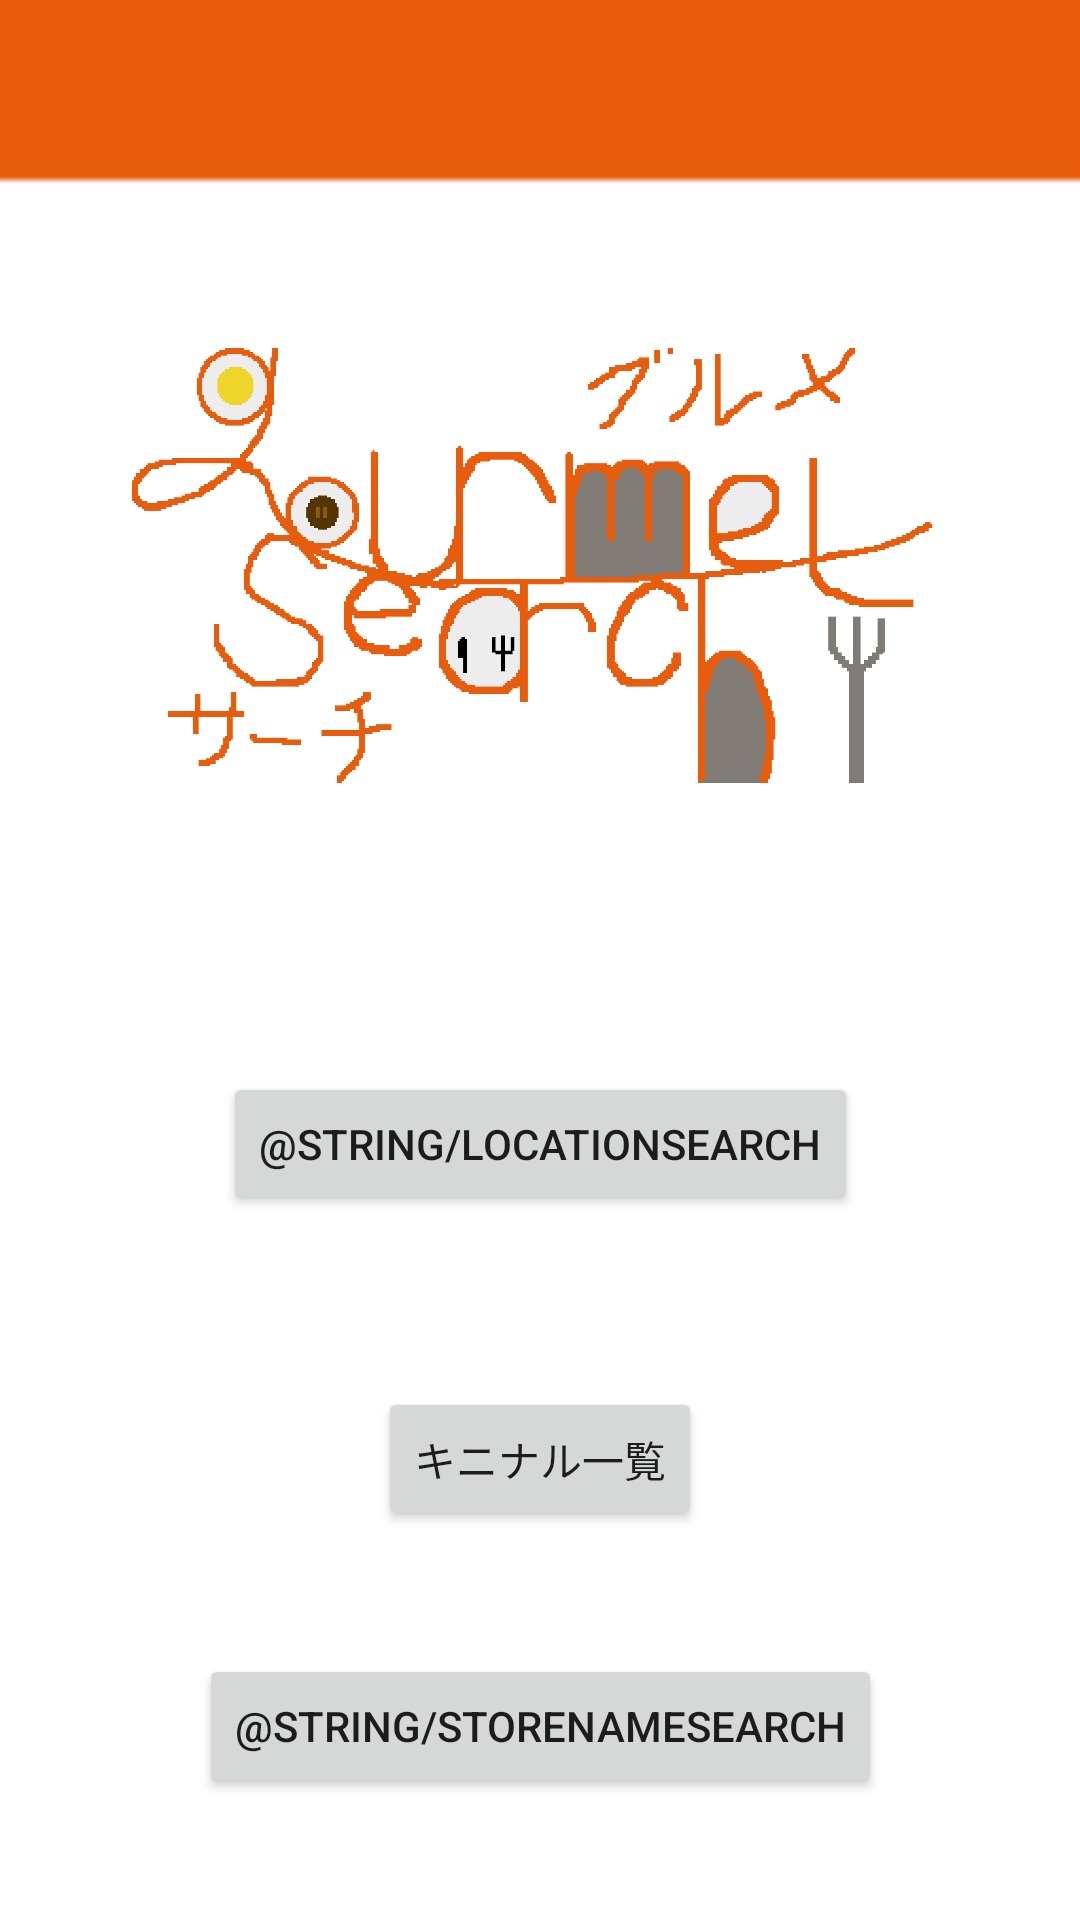

Here is an Android app screen rendered from its layout file. Give the layout XML and the strings, colors and styles it references.
<!-- AndroidManifest.xml: application theme Theme.GourmetSearch -->
<!-- res/layout/activity_main.xml -->
<?xml version="1.0" encoding="utf-8"?>
<androidx.constraintlayout.widget.ConstraintLayout xmlns:android="http://schemas.android.com/apk/res/android"
    xmlns:app="http://schemas.android.com/apk/res-auto"
    xmlns:tools="http://schemas.android.com/tools"
    android:layout_width="match_parent"
    android:layout_height="match_parent"
    tools:context=".MainActivity">

    <ImageView
        android:id="@+id/Topbackground"
        android:layout_width="match_parent"
        android:layout_height="match_parent"
        android:scaleType="fitXY"
        android:src="@drawable/background"
        tools:layout_editor_absoluteX="0dp"
        tools:layout_editor_absoluteY="88dp" />

    <Button
        android:id="@+id/searchbutton"
        android:layout_width="wrap_content"
        android:layout_height="wrap_content"
        android:text="@string/locationSearch"
        app:layout_constraintBottom_toBottomOf="parent"
        app:layout_constraintEnd_toEndOf="parent"
        app:layout_constraintStart_toStartOf="parent"
        app:layout_constraintTop_toBottomOf="@+id/logo"
        app:layout_constraintVertical_bias="0.291" />

    <Button
        android:id="@+id/favotitebutton"
        android:layout_width="wrap_content"
        android:layout_height="wrap_content"
        android:text="@string/favotiteButton"
        app:layout_constraintBottom_toBottomOf="parent"
        app:layout_constraintEnd_toEndOf="parent"
        app:layout_constraintStart_toStartOf="parent"
        app:layout_constraintTop_toBottomOf="@+id/searchbutton"
        app:layout_constraintVertical_bias="0.306" />

    <ImageView
        android:id="@+id/logo"
        android:layout_width="300dp"
        android:layout_height="145dp"
        android:layout_marginTop="116dp"
        app:layout_constraintEnd_toEndOf="parent"
        app:layout_constraintHorizontal_bias="0.495"
        app:layout_constraintStart_toStartOf="parent"
        app:layout_constraintTop_toTopOf="parent"
        app:srcCompat="@drawable/titlelogo" />

    <Button
        android:id="@+id/storenamesearchbutton"
        android:layout_width="wrap_content"
        android:layout_height="wrap_content"
        android:text="@string/storenamesearch"
        app:layout_constraintBottom_toBottomOf="parent"
        app:layout_constraintEnd_toEndOf="parent"
        app:layout_constraintStart_toStartOf="parent"
        app:layout_constraintTop_toBottomOf="@+id/favotitebutton" />
</androidx.constraintlayout.widget.ConstraintLayout>
<!-- resources referenced by this layout -->
<resources>
  <!-- drawable background: png bitmap (drawable, 2361 bytes) -->
  <!-- drawable titlelogo: png bitmap (drawable, 105915 bytes) -->
  <string name="favotiteButton">キニナル一覧</string>
  <style name="Theme.GourmetSearch" parent="Theme.MaterialComponents.DayNight.DarkActionBar">
          
          <item name="colorPrimary">@color/purple_500</item>
          <item name="colorPrimaryVariant">@color/purple_700</item>
          <item name="colorOnPrimary">@color/white</item>
          
          <item name="colorSecondary">@color/teal_200</item>
          <item name="colorSecondaryVariant">@color/teal_700</item>
          <item name="colorOnSecondary">@color/black</item>
          
          <item name="android:statusBarColor" tools:targetApi="l">?attr/colorPrimaryVariant</item>
          
      </style>
  <!-- not gathered from this repository: default colours our renderer supplied (Android Studio template values) -->
  <color name="purple_500">#FF6200EE</color>
  <color name="purple_700">#FF3700B3</color>
  <color name="teal_200">#FF03DAC5</color>
  <color name="teal_700">#FF018786</color>
  <color name="black">#FF000000</color>
  <color name="white">#FFFFFFFF</color>
</resources>
